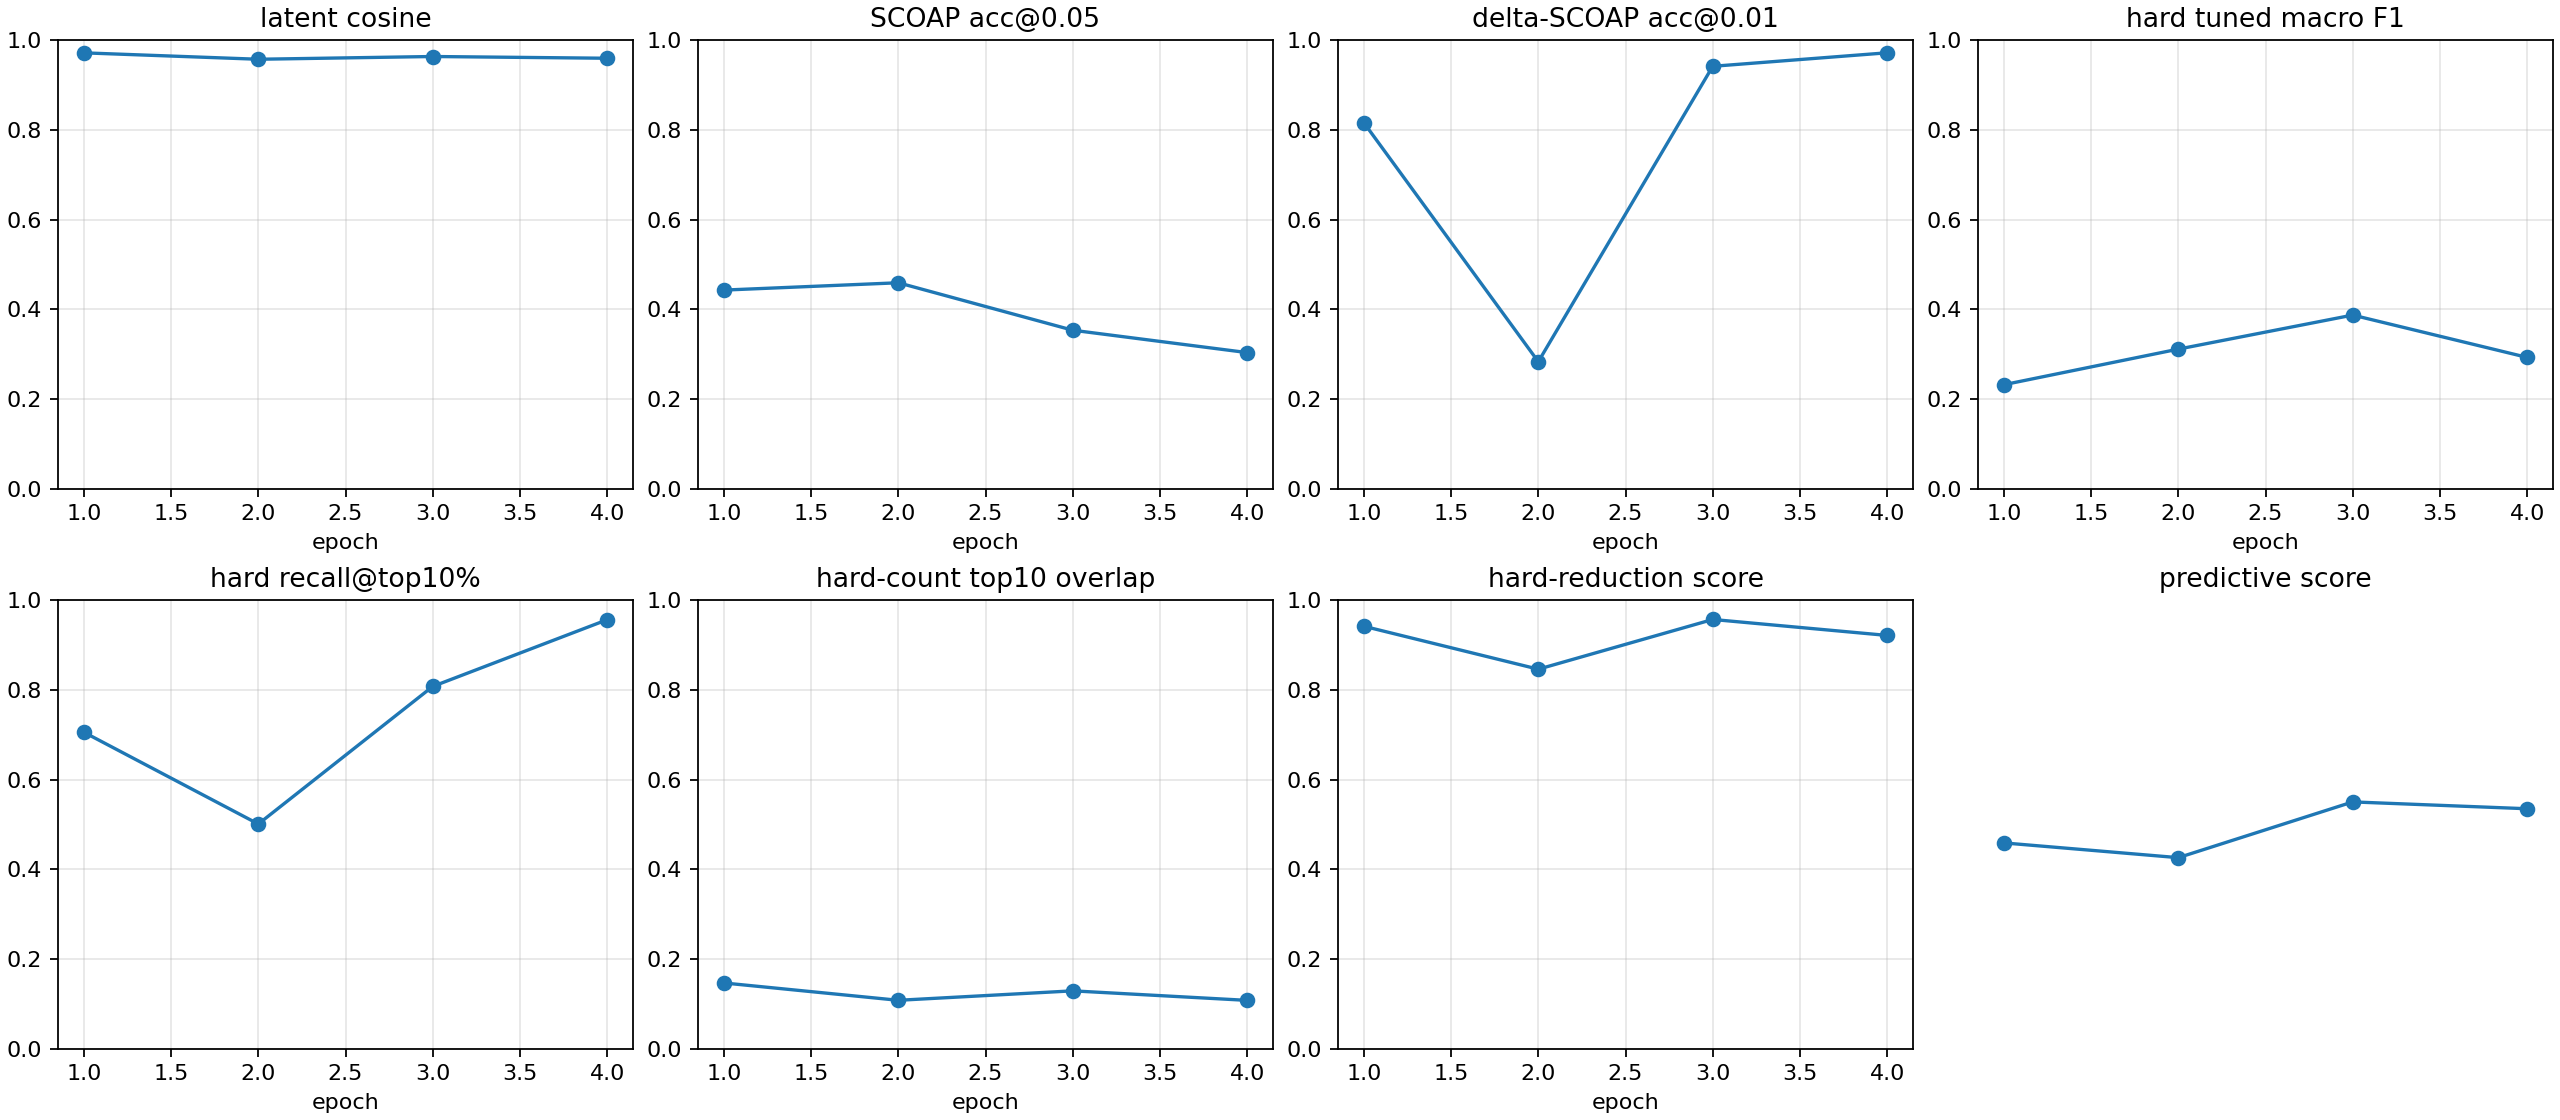

Values plotted in this chart, from the file beside it:
checkpoint, epoch, samples, latent_smooth_l1, scoap_mae, delta_scoap_mae, hard_bce, hard_sa0_precision, hard_sa0_recall, hard_sa0_f1, hard_sa0_pr_auc, hard_sa1_precision, hard_sa1_recall, hard_sa1_f1, hard_sa1_pr_auc, hard_macro_f1, hard_macro_f1_tuned, hard_threshold_sa0, hard_threshold_sa1, hard_micro_accuracy, hard_recall_at_top_1pct, hard_recall_at_top_5pct, hard_recall_at_top_10pct, hard_count_mae
autoresearch/predictive-tech-ablation-26…, 1, 512, 0.05851, 0.07375, 0.005998, 0.7856, 0.0004328, 1.0, 0.0008653, 0.02407, 0.01666, 0.9898, 0.03278, 0.1647, 0.01682, 0.2321, 0.8096, 0.9836, 0.5558, 0.3263, 0.4461, 0.7054, 0.523
autoresearch/predictive-tech-ablation-26…, 2, 512, 0.08375, 0.06654, 0.01706, 0.4594, 0.01424, 1.0, 0.02808, 0.3413, 0.02409, 0.9939, 0.04703, 0.06915, 0.03755, 0.3113, 0.9489, 0.716, 0.7698, 0.0402, 0.3568, 0.501, 0.5195
autoresearch/predictive-tech-ablation-26…, 3, 512, 0.07428, 0.08062, 0.004227, 0.4433, 0.01285, 1.0, 0.02537, 0.3162, 0.0282, 0.9973, 0.05485, 0.1369, 0.04011, 0.3872, 0.9948, 0.9874, 0.8027, 0.3065, 0.6271, 0.8075, 0.5148
autoresearch/predictive-tech-ablation-26…, 4, 512, 0.08047, 0.08019, 0.00318, 0.4499, 0.01224, 1.0, 0.02419, 0.09516, 0.03999, 0.9911, 0.07688, 0.1106, 0.05053, 0.2929, 0.9901, 0.932, 0.862, 0.003255, 0.57, 0.9561, 0.5188
autoresearch/predictive-tech-ablation-26…, -2, 512, 0.05851, 0.07375, 0.005998, 0.7856, 0.0004328, 1.0, 0.0008653, 0.02407, 0.01666, 0.9898, 0.03278, 0.1647, 0.01682, 0.2321, 0.8096, 0.9835, 0.5558, 0.3263, 0.4461, 0.7054, 0.523
autoresearch/predictive-tech-ablation-26…, -1, 512, 0.08047, 0.08019, 0.00318, 0.4499, 0.01224, 1.0, 0.02419, 0.09516, 0.03999, 0.9911, 0.07688, 0.1106, 0.05053, 0.2929, 0.9901, 0.932, 0.862, 0.003255, 0.57, 0.9561, 0.5188
